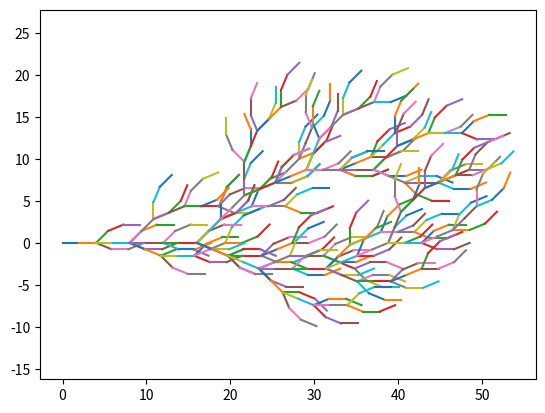

Write the Python code that produced this figure.
import numpy as np
import matplotlib.pyplot as plt

if __name__ == '__main__':

    LENGTH = 2
    ANGLE = np.pi/8
    stack = []


    def draw_fractal(actual_position, rule, angle, number_of_iterations):
        actual_angle = angle

        for char in rule:
            new_position = [0, 0]
            if char == '+':
                actual_angle += ANGLE

            if char == '-':
                actual_angle -= ANGLE

            if char == '[':
                stack.append([actual_position, actual_angle])

            if char == ']':
                actual_position, actual_angle = stack.pop()

            if char == 'F':
                if number_of_iterations > 1:
                    actual_position = draw_fractal(actual_position, rule, actual_angle, number_of_iterations - 1)
                else:
                    new_position[0] = actual_position[0] + LENGTH * np.cos(actual_angle)
                    new_position[1] = actual_position[1] + LENGTH * np.sin(actual_angle)

                    plt.plot([actual_position[0], new_position[0]], [actual_position[1], new_position[1]])
                    actual_position = new_position

        return actual_position

    first_angle = 0
    square = 'F+F-F-FF+F+F-F'
    snowflake = 'F+F--F+F'
    tree1 = 'F[+F]F[-F]F'
    tree2 = 'FF+[+F-F-F]-[-F+F+F]'
    # plt.figure(dpi=200)

    first_position = [0, 0]

    draw_fractal(first_position, tree2, first_angle, 3)
    plt.axis("equal")
    plt.show()
